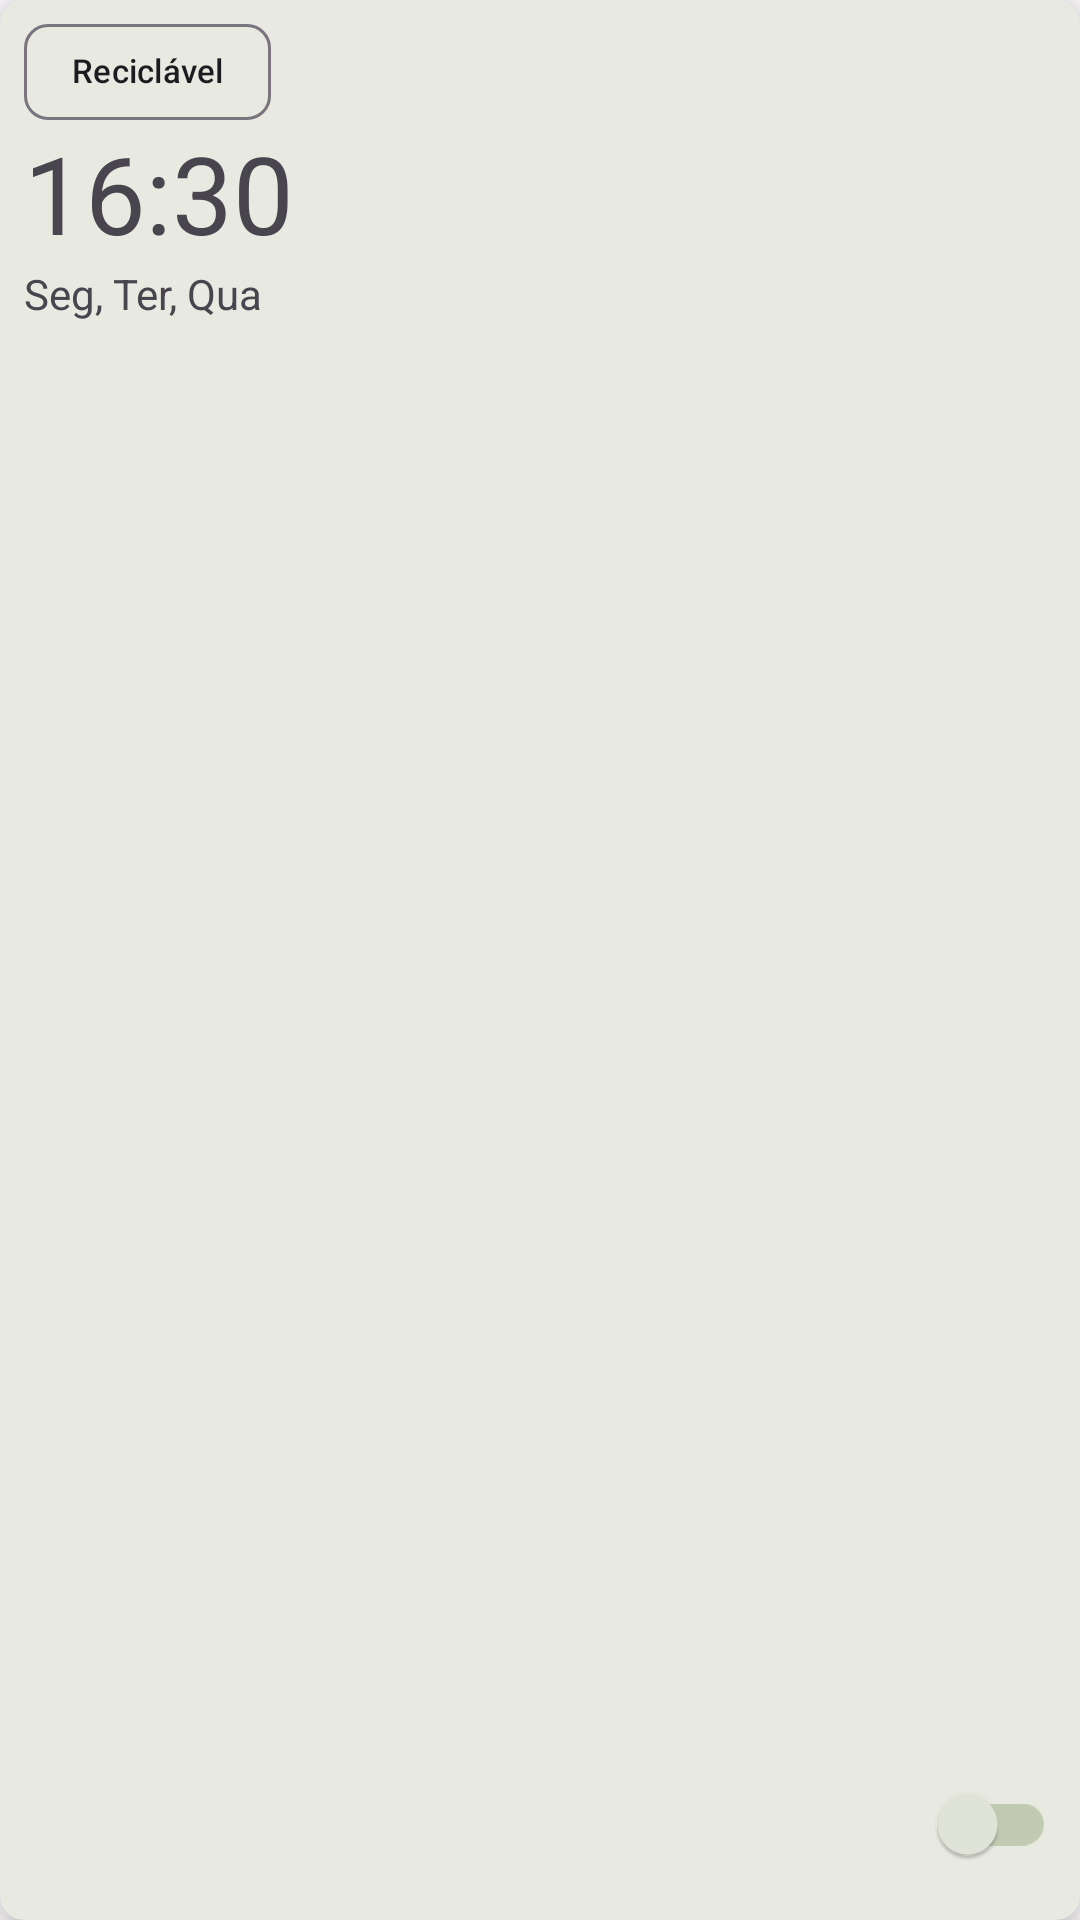

This screen was rendered from an Android layout file. Write that file and the resources it references.
<!-- AndroidManifest.xml: application theme Theme.ReciclABC -->
<!-- res/layout/create_notification_item.xml -->
<?xml version="1.0" encoding="utf-8"?>
<com.google.android.material.card.MaterialCardView xmlns:android="http://schemas.android.com/apk/res/android"
    xmlns:app="http://schemas.android.com/apk/res-auto"
    android:layout_width="match_parent"
    android:layout_height="wrap_content"
    android:layout_margin="8dp"
    app:cardElevation="8dp"
    app:cardMaxElevation="10dp">

    <androidx.constraintlayout.widget.ConstraintLayout
        android:layout_width="match_parent"
        android:layout_height="match_parent"
        android:layout_margin="8dp">

        <com.google.android.material.chip.Chip
            android:id="@+id/create_notification_category"
            android:layout_width="wrap_content"
            android:layout_height="wrap_content"
            android:text="@string/create_notification_item_chip_text_recyclable"
            android:textSize="11sp"
            app:ensureMinTouchTargetSize="false"
            app:layout_constraintLeft_toLeftOf="parent"
            app:layout_constraintTop_toTopOf="parent" />

        <ImageButton
            android:id="@+id/create_notification_menu"
            android:layout_width="wrap_content"
            android:layout_height="wrap_content"
            android:layout_weight="0"
            android:backgroundTint="@android:color/transparent"
            android:contentDescription="@string/create_notification_button_content_description"
            android:src="@drawable/ic_config"
            app:layout_constraintRight_toRightOf="parent"
            app:layout_constraintTop_toTopOf="parent"
            app:menu="@menu/notification_menu" />

        <TextView
            android:id="@+id/create_notification_time"
            android:layout_width="match_parent"
            android:layout_height="wrap_content"
            android:text="@string/create_notification_time_text_example"
            android:textSize="36sp"
            app:layout_constraintLeft_toLeftOf="parent"
            app:layout_constraintTop_toBottomOf="@id/create_notification_category" />

        <com.google.android.material.switchmaterial.SwitchMaterial
            android:id="@+id/create_notification_switch"
            android:layout_width="wrap_content"
            android:layout_height="wrap_content"
            app:layout_constraintBottom_toBottomOf="parent"
            app:layout_constraintRight_toRightOf="parent" />

        <TextView
            android:id="@+id/create_notification_weekdays"
            android:layout_width="wrap_content"
            android:layout_height="wrap_content"
            android:text="Seg, Ter, Qua"
            app:layout_constraintLeft_toLeftOf="parent"
            app:layout_constraintTop_toBottomOf="@id/create_notification_time" />

    </androidx.constraintlayout.widget.ConstraintLayout>

</com.google.android.material.card.MaterialCardView>
<!-- resources referenced by this layout -->
<resources>
  <string name="create_notification_button_content_description">Menu da notificação</string>
  <string name="create_notification_item_chip_text_recyclable">Reciclável</string>
  <string name="create_notification_time_text_example">16:30</string>
  <color name="md_theme_light_primary">#3C6A00</color>
  <color name="md_theme_light_onPrimary">#FFFFFF</color>
  <color name="md_theme_light_primaryContainer">#B9F475</color>
  <color name="md_theme_light_onPrimaryContainer">#0E2000</color>
  <color name="md_theme_light_secondary">#0e2000</color>
  <color name="md_theme_light_onSecondary">#ffffff</color>
  <color name="md_theme_light_secondaryContainer">#c5f08b</color>
  <color name="md_theme_light_onSecondaryContainer">#0f2000</color>
  <color name="md_theme_light_tertiary">#436813</color>
  <color name="md_theme_light_onTertiary">#FFFFFF</color>
  <color name="md_theme_light_tertiaryContainer">#C3F18C</color>
  <color name="md_theme_light_onTertiaryContainer">#0E2000</color>
  <color name="md_theme_light_error">#B3261E</color>
  <color name="md_theme_light_errorContainer">#F9DEDC</color>
  <color name="md_theme_light_onError">#FFFFFF</color>
  <color name="md_theme_light_onErrorContainer">#410E0B</color>
  <color name="md_theme_light_background">#FFFBFE</color>
  <color name="md_theme_light_onBackground">#1C1B1F</color>
  <color name="md_theme_light_surface">#FFFBFE</color>
  <color name="md_theme_light_onSurface">#1C1B1F</color>
  <color name="md_theme_light_surfaceVariant">#E7E0EC</color>
  <color name="md_theme_light_onSurfaceVariant">#49454F</color>
  <color name="md_theme_light_outline">#79747E</color>
  <color name="md_theme_light_inverseOnSurface">#F4EFF4</color>
  <color name="md_theme_light_inverseSurface">#313033</color>
  <color name="md_theme_light_primaryInverse">#9FD75D</color>
  <style name="CardTheme" parent="Widget.MaterialComponents.CardView">
          <item name="materialThemeOverlay">@style/MaterialCardViewBorder</item>
      </style>
  <style name="Widget.App.Switch" parent="Widget.MaterialComponents.CompoundButton.Switch">
          <item name="materialThemeOverlay">@style/ThemeOverlay.App.Switch</item>
      </style>
  <style name="MaterialCardViewBorder">
          <item name="strokeWidth">0dp</item>
      </style>
  <style name="ThemeOverlay.App.Switch" parent="">
          <item name="colorOnSurface">@color/md_theme_light_tertiary</item>
          <item name="colorSecondary">@color/md_theme_light_primary</item>
      </style>
</resources>
